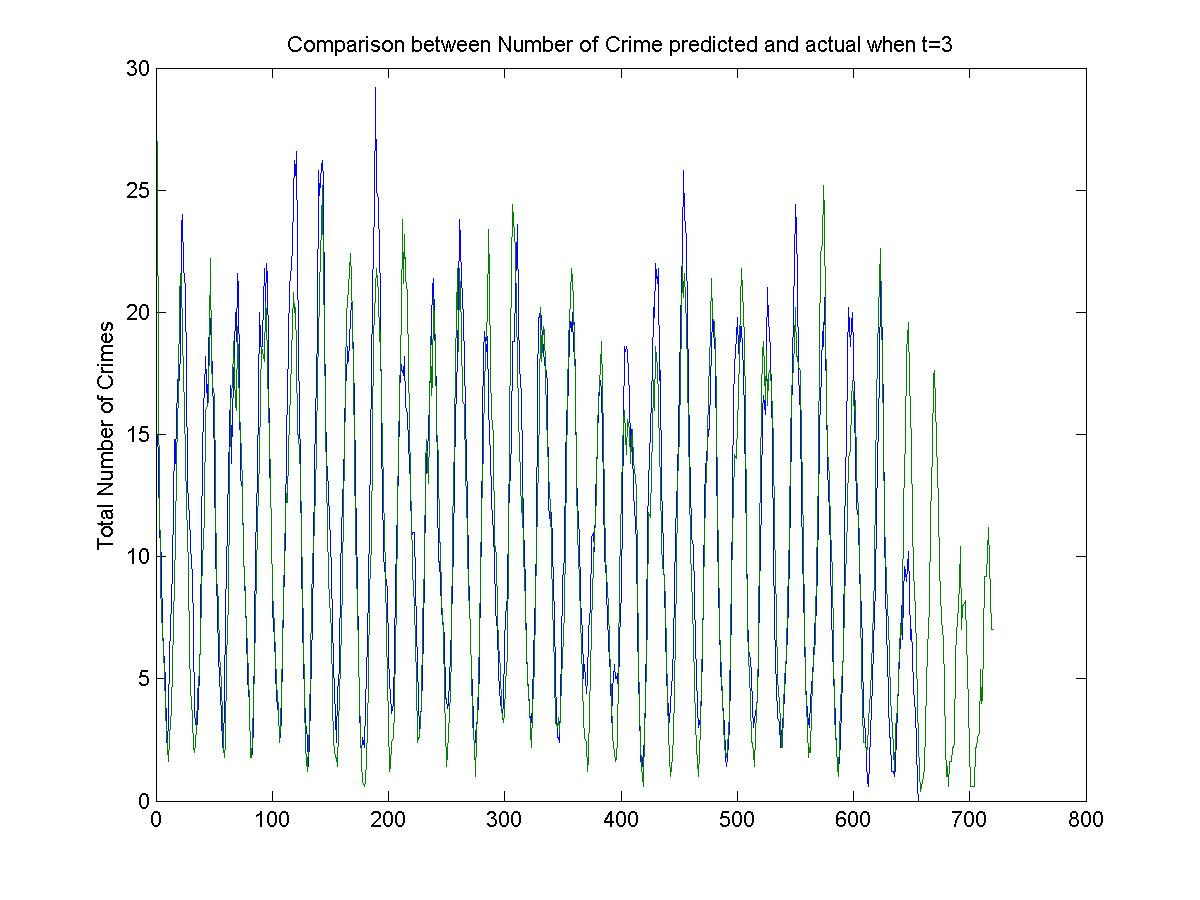

Values plotted in this chart, from the file beside it:
15, 27
11, 13
16, 8
8, 9
4, 9
15, 6
5, 6
3, 5
1, 0
1, 2
3, 1
3, 3
10, 2
13, 5
12, 8
10, 10
16, 11
23, 12
8, 12
22, 25
20, 24
13, 30
30, 17
33, 12
24, 11
9, 18
9, 13
12, 6
12, 7
18, 3
8, 2
2, 5
6, 0
1, 1
1, 2
6, 4
1, 8
7, 7
11, 6
9, 8
27, 13
16, 16
18, 10
14, 12
16, 29
17, 14
25, 17
28, 24
12, 27
11, 8
11, 9
8, 15
8, 6
7, 7
5, 7
2, 5
3, 5
1, 0
0, 0
6, 1
10, 3
... 659 more rows
